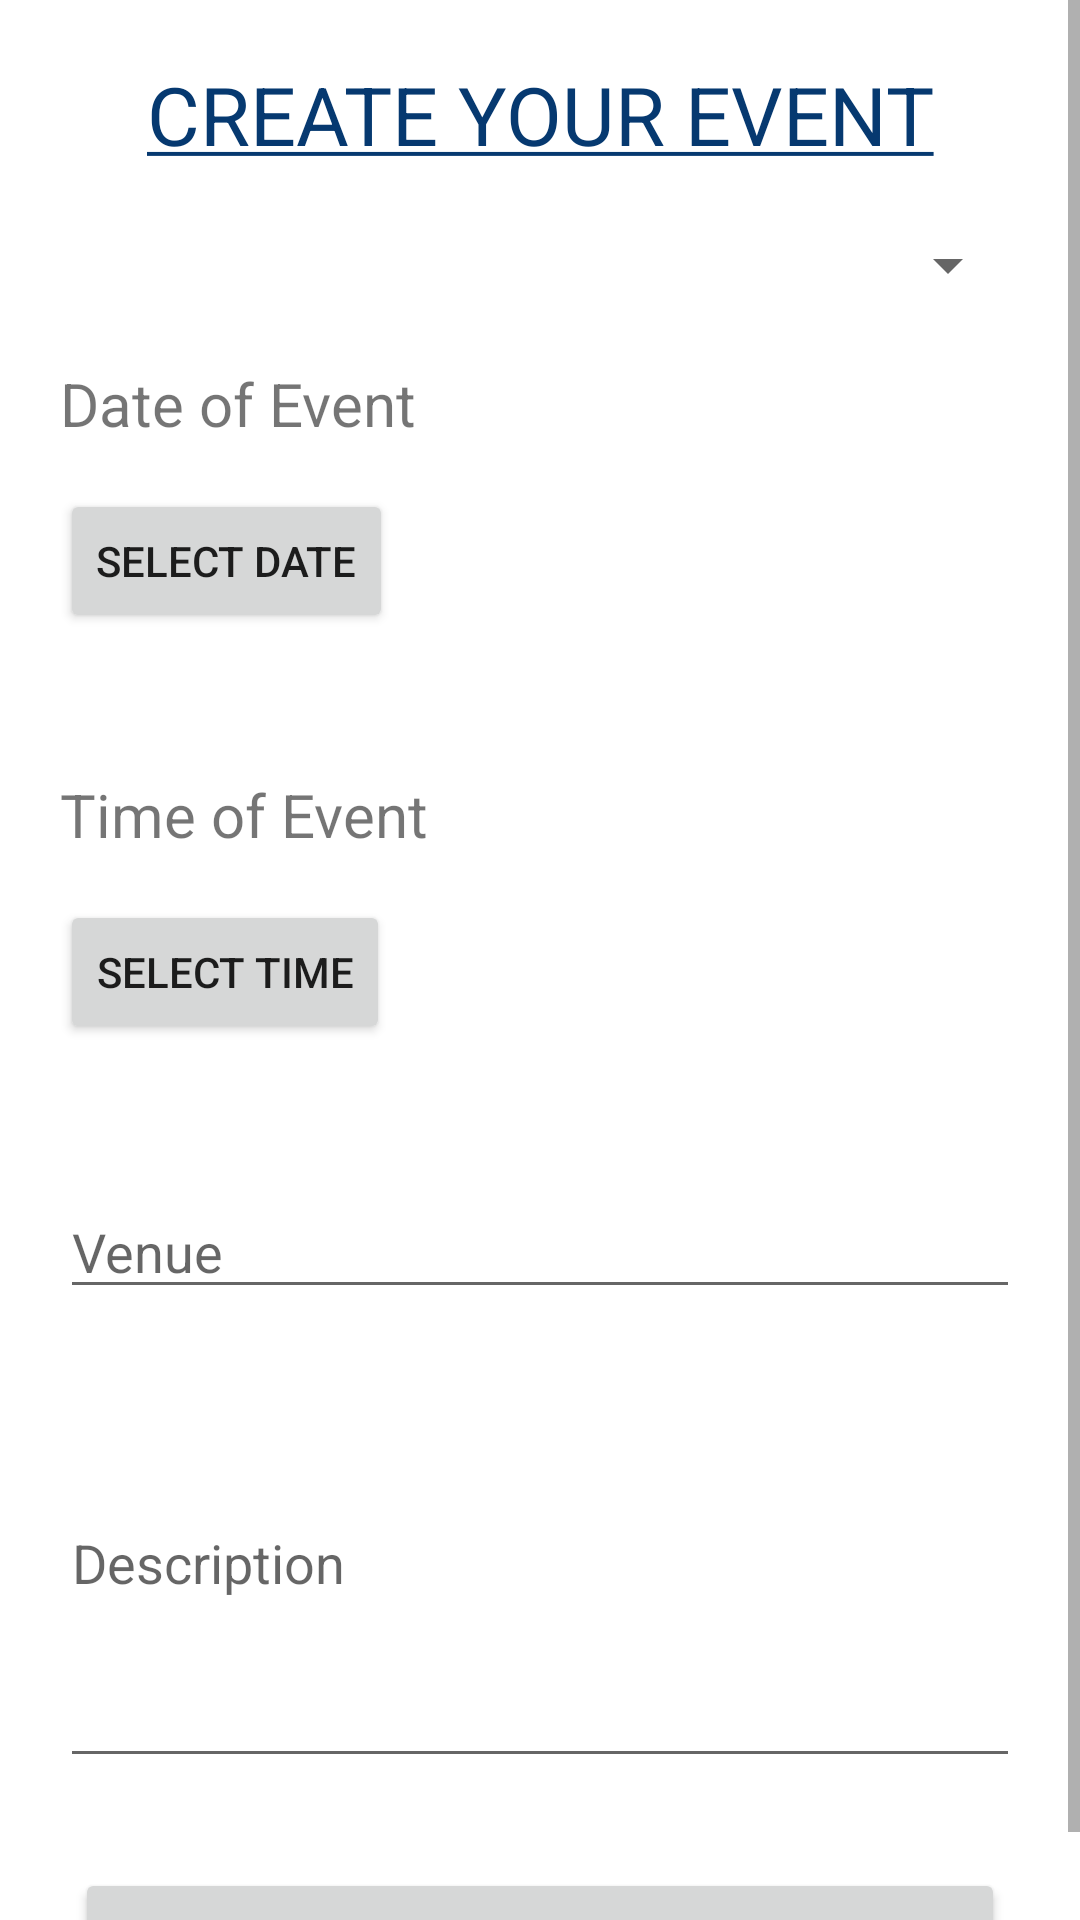

Android layout source for this screen:
<!-- AndroidManifest.xml: application theme Theme.EventReminderSystem -->
<!-- res/layout/activity_create_event.xml -->
<?xml version="1.0" encoding="utf-8"?>
<RelativeLayout xmlns:android="http://schemas.android.com/apk/res/android"
    xmlns:app="http://schemas.android.com/apk/res-auto"
    xmlns:tools="http://schemas.android.com/tools"
    android:layout_width="match_parent"
    android:layout_height="match_parent"
    tools:context=".CreateEventActivity">
    <ScrollView
        android:layout_width="match_parent"
        android:layout_height="match_parent"
        android:scrollbars="vertical">
        <LinearLayout
            android:layout_width="match_parent"
            android:layout_height="match_parent"
            android:orientation="vertical">
            <TextView
                android:layout_width="match_parent"
                android:layout_height="wrap_content"
                android:text="@string/create_event"
                android:textSize="27dp"
                android:textColor="#063970"
                android:textAllCaps="true"
                android:gravity="center"
                android:layout_marginTop="20dp"/>

            <LinearLayout
                android:layout_width="match_parent"
                android:layout_height="match_parent"
                android:orientation="vertical"
                android:layout_marginTop="15dp">
                <Spinner
                    android:id="@+id/eventsOption"
                    android:layout_width="match_parent"
                    android:layout_height="35dp"
                    android:layout_marginLeft="20dp"
                    android:layout_marginRight="20dp"
                    android:spinnerMode="dropdown"/>
                <EditText
                    android:id="@+id/eventName"
                    android:layout_width="match_parent"
                    android:layout_height="wrap_content"
                    android:layout_marginTop="10dp"
                    android:layout_marginLeft="20dp"
                    android:layout_marginRight="20dp"
                    android:visibility="gone"
                    android:inputType="text"
                    android:hint="Event Name" />

                <TextView
                    android:layout_width="match_parent"
                    android:layout_height="wrap_content"
                    android:text="Date of Event"
                    android:textSize="20dp"
                    android:layout_marginLeft="20dp"
                    android:layout_marginRight="20dp"
                    android:layout_marginTop="15dp"/>

                <Button
                    android:id="@+id/selectDate"
                    android:layout_width="wrap_content"
                    android:layout_height="wrap_content"
                    android:layout_centerHorizontal="true"
                    android:layout_marginTop="15dp"
                    android:layout_marginLeft="20dp"
                    android:layout_marginRight="25dp"
                    android:text="Select Date"
                    tools:layout_editor_absoluteX="148dp"
                    tools:layout_editor_absoluteY="266dp" />

                <TextView
                    android:id="@+id/selectedDateOfEvent"
                    android:layout_width="match_parent"
                    android:layout_height="wrap_content"
                    android:text=""
                    android:textSize="20dp"
                    android:layout_marginLeft="20dp"
                    android:layout_marginRight="20dp"
                    android:layout_marginTop="10dp"/>



                <TextView
                    android:layout_width="match_parent"
                    android:layout_height="wrap_content"
                    android:text="Time of Event"
                    android:textSize="20dp"
                    android:layout_marginLeft="20dp"
                    android:layout_marginRight="20dp"
                    android:layout_marginTop="10dp"/>

                <Button
                    android:id="@+id/selectTime"
                    android:layout_width="wrap_content"
                    android:layout_height="wrap_content"
                    android:layout_centerHorizontal="true"
                    android:layout_marginTop="15dp"
                    android:layout_marginLeft="20dp"
                    android:layout_marginRight="25dp"
                    android:text="Select Time"
                    tools:layout_editor_absoluteX="148dp"
                    tools:layout_editor_absoluteY="266dp" />

                <TextView
                    android:id="@+id/selectedTimeOfEvent"
                    android:layout_width="match_parent"
                    android:layout_height="wrap_content"
                    android:text=""
                    android:textSize="20dp"
                    android:layout_marginLeft="20dp"
                    android:layout_marginRight="20dp"
                    android:layout_marginTop="10dp"/>

                <EditText
                    android:id="@+id/venueOfEvent"
                    android:layout_width="match_parent"
                    android:layout_height="wrap_content"
                    android:layout_marginTop="10dp"
                    android:layout_marginLeft="20dp"
                    android:layout_marginRight="20dp"
                    android:inputType="text"
                    android:hint="Venue" />

                <EditText
                    android:id="@+id/descriptionOfEvent"
                    android:layout_width="match_parent"
                    android:layout_height="wrap_content"
                    android:layout_marginTop="10dp"
                    android:layout_marginLeft="20dp"
                    android:layout_marginRight="20dp"
                    android:inputType="textMultiLine"
                    android:lines="6"
                    android:hint="Description" />

                <Button
                    android:id="@+id/createEvent"
                    android:layout_width="match_parent"
                    android:layout_height="wrap_content"
                    android:layout_centerHorizontal="true"
                    android:layout_marginTop="30dp"
                    android:layout_marginLeft="25dp"
                    android:layout_marginRight="25dp"
                    android:text="Create Event"
                    tools:layout_editor_absoluteX="148dp"
                    tools:layout_editor_absoluteY="266dp" />
            </LinearLayout>


        </LinearLayout>
    </ScrollView>

</RelativeLayout>
<!-- resources referenced by this layout -->
<resources>
  <string name="create_event"><u>Create Your Event</u></string>
  <style name="Theme.EventReminderSystem" parent="Theme.MaterialComponents.DayNight.DarkActionBar">
          
          <item name="colorPrimary">@color/purple_500</item>
          <item name="colorPrimaryVariant">@color/purple_700</item>
          <item name="colorOnPrimary">@color/white</item>
          
          <item name="colorSecondary">@color/teal_200</item>
          <item name="colorSecondaryVariant">@color/teal_700</item>
          <item name="colorOnSecondary">@color/black</item>
          
          <item name="android:statusBarColor">?attr/colorPrimaryVariant</item>
          
      </style>
  <!-- not gathered from this repository: default colours our renderer supplied (Android Studio template values) -->
  <color name="purple_500">#FF6200EE</color>
  <color name="purple_700">#FF3700B3</color>
  <color name="teal_200">#FF03DAC5</color>
  <color name="teal_700">#FF018786</color>
  <color name="black">#FF000000</color>
  <color name="white">#FFFFFFFF</color>
</resources>
